Run: headless pygame with SDL's dummy video driver; simulated clock (each Clock.tick advances the game by its frame time, no real sleeping); random seed 0; keys injected as events and as key.get_pressed() state; no mouse input.
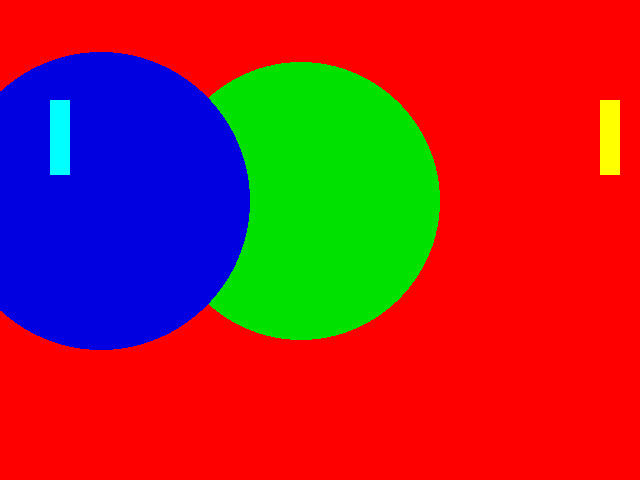
Frame 1 of 4 · flips 1–60 · no input
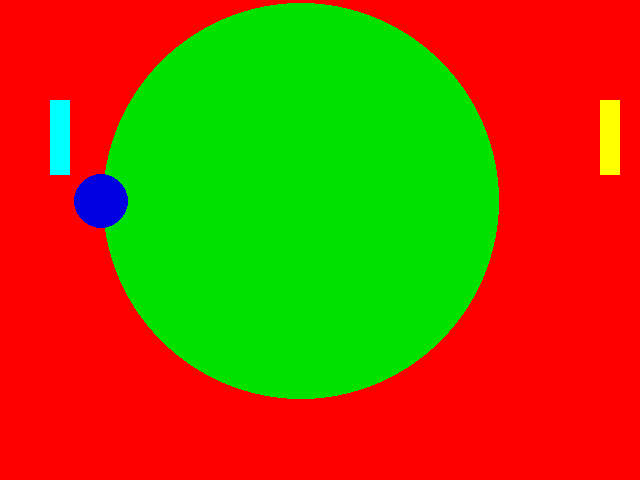
Frame 2 of 4 · flips 61–180 · tapped SPACE, RETURN · held RIGHT (→), D
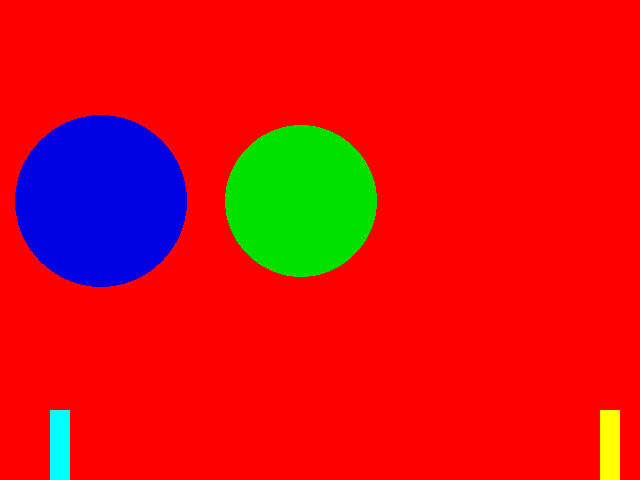
Frame 3 of 4 · flips 181–300 · held DOWN (↓), S
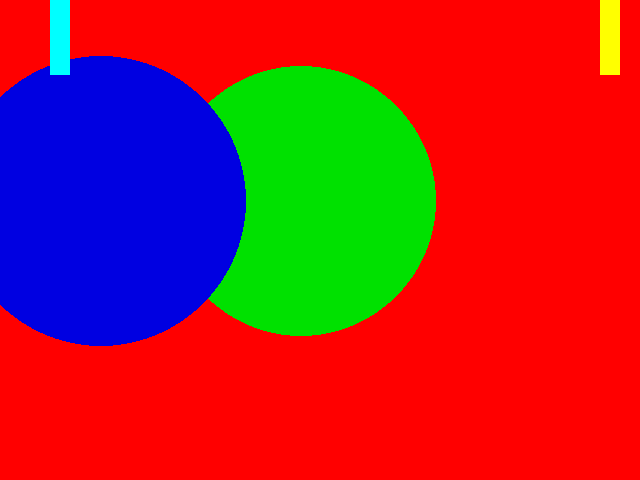
Frame 4 of 4 · flips 301–420 · held LEFT (←), A, UP (↑), W

The pygame program that drew these frames:

# TODO: Copy all of your   05-Animation.py   program and put it below this comment.
import pygame
import sys
from pygame.locals import *

class Ball:
    def   __init__(self, color,  radius, x, y, screen, xspeed, yspeed):
        self.color = color
        self.radius = radius
        self.x = x
        self.y = y
        self.xspeed = xspeed
        self.yspeed = yspeed
        self.screen = screen

    def draw(self):
        pygame.draw.circle(self.screen, self.color, (int(self.x), int(self.y)), self.radius)

    def move(self):
        self.x = self.x + self.xspeed
        self.y = self.y + self.yspeed
        if self.y < 0 or self.y < self.screen.get_height():

            self.bouncey()

        if self.x < 0 or self.x < self.screen.get_width():
            self.bouncex()

        self.radius = self.radius + 1





        if self.y < 0 or self.y > self.screen.get_height():
            self.bouncey()

        if self.radius > 200:
            self.radius = 20

        if self.x < 0 or self.x > self.screen.get_width():
            self.bouncex()

    def bouncex(self):
        self.xspeed = self.xspeed * -1
    def bouncey(self):
        self.yspeed = self.yspeed * -1

screenSize = (640, 480)
backgroundColor = (0, 0, 0)
circleColor = (220, 0, 0)
circleRadius = 20
X = 300
Y = 150
XSpeed = 1
YSpeed = 1

rectY2=100
screenSize = (640, 480)
backgroundColor = (255, 0, 0)
circleColor = (255, 255, 255)
circleRadius = 20


rectY = 100
rectSpeed = 5
rectY = 100
rectSpeed = 5

pygame.init()
pygame.display.set_caption("Colorful Ping Pong")
pygame.key.set_repeat(1,10)
screen = pygame.display.set_mode(screenSize)
clock = pygame.time.Clock()

ball = Ball((0, 225, 0), 20, 300, 200, screen, 1, 1)
ball2 = Ball((0, 0, 225), 30, 100, 200, screen, 1.2, 1.5)
balllist = []
balllist.append(ball)
balllist.append(ball2)

while True:
    clock.tick(60)
    for event in pygame.event.get():
        if event.type == pygame.QUIT:
            sys.exit()
    for b in balllist:
        b.draw()
        b.move()

        pressed_keys = pygame.key.get_pressed()
        if pressed_keys[K_UP]:
            rectY = rectY - rectSpeed
        if pressed_keys[K_DOWN]:
            rectY = rectY + rectSpeed
        if pressed_keys[K_w]:
            rectY2 = rectY2 - rectSpeed
        if pressed_keys[K_s]:
            rectY2 = rectY2 + rectSpeed
        if rectY<0:
            rectY = 0
        if rectY2<0:
            rectY2 = 0
        if rectY>410:
            rectY = 410
        if rectY2>410:
            rectY2 = 410

    X = X + XSpeed
    Y = Y + YSpeed

    screen.fill(backgroundColor)


    ball.draw()
    ball2.draw()
    ball.move()
    ball2.move()


    #pygame.draw.circle(screen, circleColor, (X, Y), circleRadius)
    pad1 = (600, rectY, 20, 75)
    pad2 = (50, rectY2, 20, 75)
    if XSpeed> 0:
        edge = X + 20
    else:
        edge = X - 20
    if pygame.Rect(600,rectY,20,75).collidepoint(edge,Y):
       XSpeed = -XSpeed*2
       #YSpeed = -YSpeed
    if pygame.Rect(50, rectY2, 20, 75).collidepoint(edge,Y):
       XSpeed = -XSpeed*2
       #YSpeed = -YSpeed

    if Y < 0:
        YSpeed = -YSpeed
    if X < 0:
        XSpeed = -XSpeed
    if Y >480:
        YSpeed = -YSpeed
    if X >640:
        XSpeed = -XSpeed


    pygame.draw.rect(screen, (255, 255, 0), pad1)
    pygame.draw.rect(screen,(0,255,255),pad2)

    pygame.display.update()
